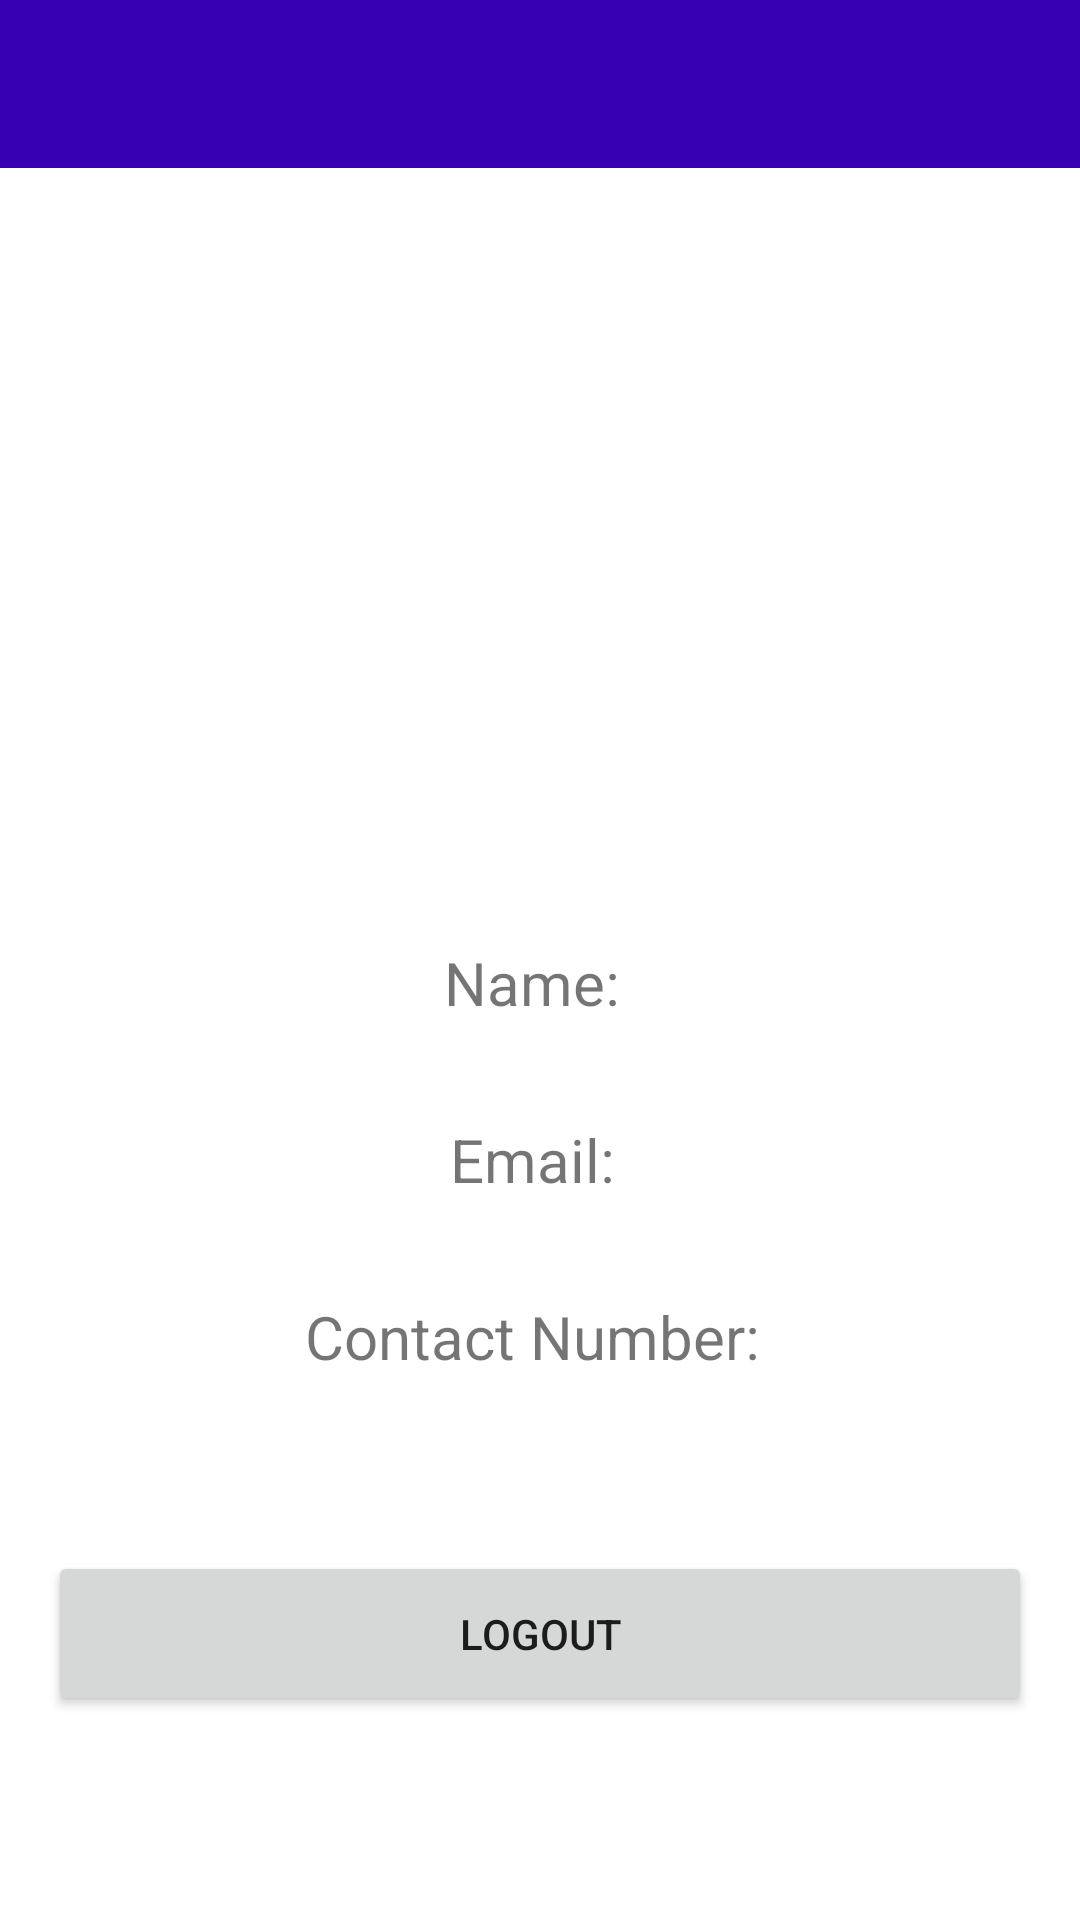

The Android layout XML behind this screen, and the referenced resources:
<!-- AndroidManifest.xml: application theme Theme.FetchProductAssignment -->
<!-- res/layout/activity_profile.xml -->
<LinearLayout xmlns:android="http://schemas.android.com/apk/res/android"
    android:layout_width="match_parent"
    android:layout_height="match_parent"
    android:orientation="vertical">

    <include layout="@layout/custom_app_bar" />

    <ImageView
        android:layout_width="match_parent"
        android:layout_height="250dp"
        android:src="@drawable/ic_baseline_person_24" />

    <TextView
        android:id="@+id/textview_name"
        android:layout_width="wrap_content"
        android:layout_height="wrap_content"
        android:layout_gravity="center"
        android:padding="8dp"
        android:text="Name: "
        android:textSize="20sp" />

    <TextView
        android:id="@+id/textview_email"
        android:layout_width="wrap_content"
        android:layout_height="wrap_content"
        android:layout_gravity="center"
        android:layout_marginTop="16dp"
        android:padding="8dp"
        android:text="Email: "
        android:textSize="20sp" />

    <TextView
        android:id="@+id/textview_mobile"
        android:layout_width="wrap_content"
        android:layout_height="wrap_content"
        android:layout_gravity="center"
        android:layout_marginTop="16dp"
        android:padding="8dp"
        android:text="Contact Number: "
        android:textSize="20sp" />

    <Button
        android:id="@+id/button_logout"
        android:layout_width="match_parent"
        android:layout_height="55dp"
        android:layout_gravity="center"
        android:layout_marginLeft="16dp"
        android:layout_marginTop="50dp"
        android:layout_marginRight="16dp"
        android:gravity="center"
        android:text="Logout" />
</LinearLayout>
<!-- res/layout/custom_app_bar.xml (included above) -->
<?xml version="1.0" encoding="utf-8"?>
<androidx.appcompat.widget.Toolbar xmlns:android="http://schemas.android.com/apk/res/android"
    xmlns:app="http://schemas.android.com/apk/res-auto"
    android:id="@+id/custom_app_bar"
    android:layout_width="match_parent"
    android:layout_height="wrap_content"
    android:background="@color/design_default_color_primary_variant"
    android:theme="@style/Theme.MaterialComponents.DayNight.DarkActionBar"
    app:titleTextColor="@color/white">

</androidx.appcompat.widget.Toolbar>
<!-- resources referenced by this layout -->
<resources>
  <style name="Theme.FetchProductAssignment" parent="Theme.MaterialComponents.Light.NoActionBar">
          
          <item name="colorPrimary">@color/purple_500</item>
          <item name="colorPrimaryVariant">@color/purple_700</item>
          <item name="colorOnPrimary">@color/white</item>
          
          <item name="colorSecondary">@color/teal_200</item>
          <item name="colorSecondaryVariant">@color/teal_700</item>
          <item name="colorOnSecondary">@color/black</item>
          
          <item name="android:statusBarColor" tools:targetApi="l">?attr/colorPrimaryVariant</item>
          
      </style>
  <!-- not gathered from this repository: default colours our renderer supplied (Android Studio template values) -->
  <color name="purple_500">#FF6200EE</color>
  <color name="purple_700">#FF3700B3</color>
  <color name="teal_200">#FF03DAC5</color>
  <color name="teal_700">#FF018786</color>
  <color name="black">#FF000000</color>
  <color name="white">#FFFFFFFF</color>
</resources>
